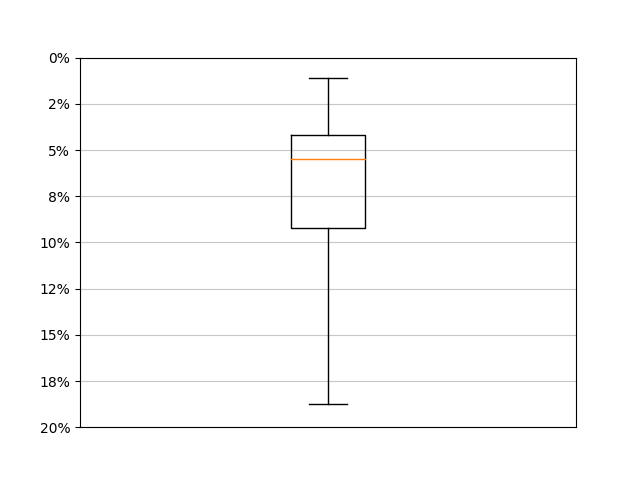

The table this chart was drawn from, first rows:
../datas/BasesDeCas/TestsAutomatiques/Ex…, 3.16352138006923, 8.12720321672714, 0, 45
../datas/BasesDeCas/TestsAutomatiques/Ex…, 1.156, 4.473, 0, 27
../datas/BasesDeCas/TestsAutomatiques/Ex…, 1.795, 6.13, 0, 30
../datas/BasesDeCas/TestsAutomatiques/Ex…, 1.08, 3.787, 0, 21
../datas/BasesDeCas/TestsAutomatiques/Ex…, 1.611, 4.915, 0, 21
../datas/BasesDeCas/TestsAutomatiques/Ex…, 0.3751, 1.737, 0, 18
../datas/BasesDeCas/TestsAutomatiques/Ex…, 1.365, 4.462, 0, 32
../datas/BasesDeCas/TestsAutomatiques/Ex…, 0.7591, 3.302, 0, 26
../datas/BasesDeCas/TestsAutomatiques/Ex…, 1.297, 4.228, 0, 25
../datas/BasesDeCas/TestsAutomatiques/Ex…, 5.556, 13.03, 0, 76
../datas/BasesDeCas/TestsAutomatiques/Ex…, 1.346, 5.294, 0, 27
../datas/BasesDeCas/TestsAutomatiques/Ex…, 0.8748, 2.69, 0, 13
../datas/BasesDeCas/TestsAutomatiques/Ex…, 6.153, 11.76, 0, 54
../datas/BasesDeCas/TestsAutomatiques/Ex…, 3.499, 8.659, 0, 47
../datas/BasesDeCas/TestsAutomatiques/Ex…, 0.9995, 2.764, 0, 16
../datas/BasesDeCas/TestsAutomatiques/Ex…, 1.094, 3.994, 0, 22
../datas/BasesDeCas/TestsAutomatiques/Ex…, 0.6512, 2.031, 0, 12
../datas/BasesDeCas/TestsAutomatiques/Ex…, 9.752, 13.92, 0, 52
../datas/BasesDeCas/TestsAutomatiques/Ex…, 2.087, 4.503, 0, 19
../datas/BasesDeCas/TestsAutomatiques/Ex…, 2.087, 4.503, 0, 19
../datas/BasesDeCas/TestsAutomatiques/Ex…, 2.711, 5.992, 0, 26
../datas/BasesDeCas/TestsAutomatiques/Ex…, 2.318, 5.704, 0, 26
../datas/BasesDeCas/TestsAutomatiques/Ex…, 2.646, 6.147, 0, 22
../datas/BasesDeCas/TestsAutomatiques/Ex…, 6.767, 11.65, 0, 34
../datas/BasesDeCas/TestsAutomatiques/Ex…, 0.3765, 1.168, 0, 6
../datas/BasesDeCas/TestsAutomatiques/Ex…, 8.359, 15.05, 0, 48
../datas/BasesDeCas/TestsAutomatiques/Ex…, 1.046, 3.353, 0, 21
../datas/BasesDeCas/TestsAutomatiques/Ex…, 3.989, 5.712, 0, 24
../datas/BasesDeCas/TestsAutomatiques/Ex…, 5.433, 10.37, 0, 42
../datas/BasesDeCas/TestsAutomatiques/Ex…, 5.958, 16.09, 0, 81
../datas/BasesDeCas/TestsAutomatiques/Ex…, 55.03, 18.26, 0, 98
../datas/BasesDeCas/TestsAutomatiques/Ex…, 27.92, 7.025, 0, 39
../datas/BasesDeCas/TestsAutomatiques/Ex…, 0.4191, 1.096, 0, 5
../datas/BasesDeCas/TestsAutomatiques/Ex…, 1.837, 4.63, 0, 29
../datas/BasesDeCas/TestsAutomatiques/Ex…, 2.568, 7.222, 0, 30
../datas/BasesDeCas/TestsAutomatiques/Ex…, 2.793, 4.47, 0, 22
../datas/BasesDeCas/TestsAutomatiques/Ex…, 3.869, 5.244, 0, 23
../datas/BasesDeCas/TestsAutomatiques/Ex…, 4.263, 8.829, 0, 37
../datas/BasesDeCas/TestsAutomatiques/Ex…, 38.66, 18.74, 0, 68
../datas/BasesDeCas/TestsAutomatiques/Ex…, 8.127, 17.19, 0, 61
